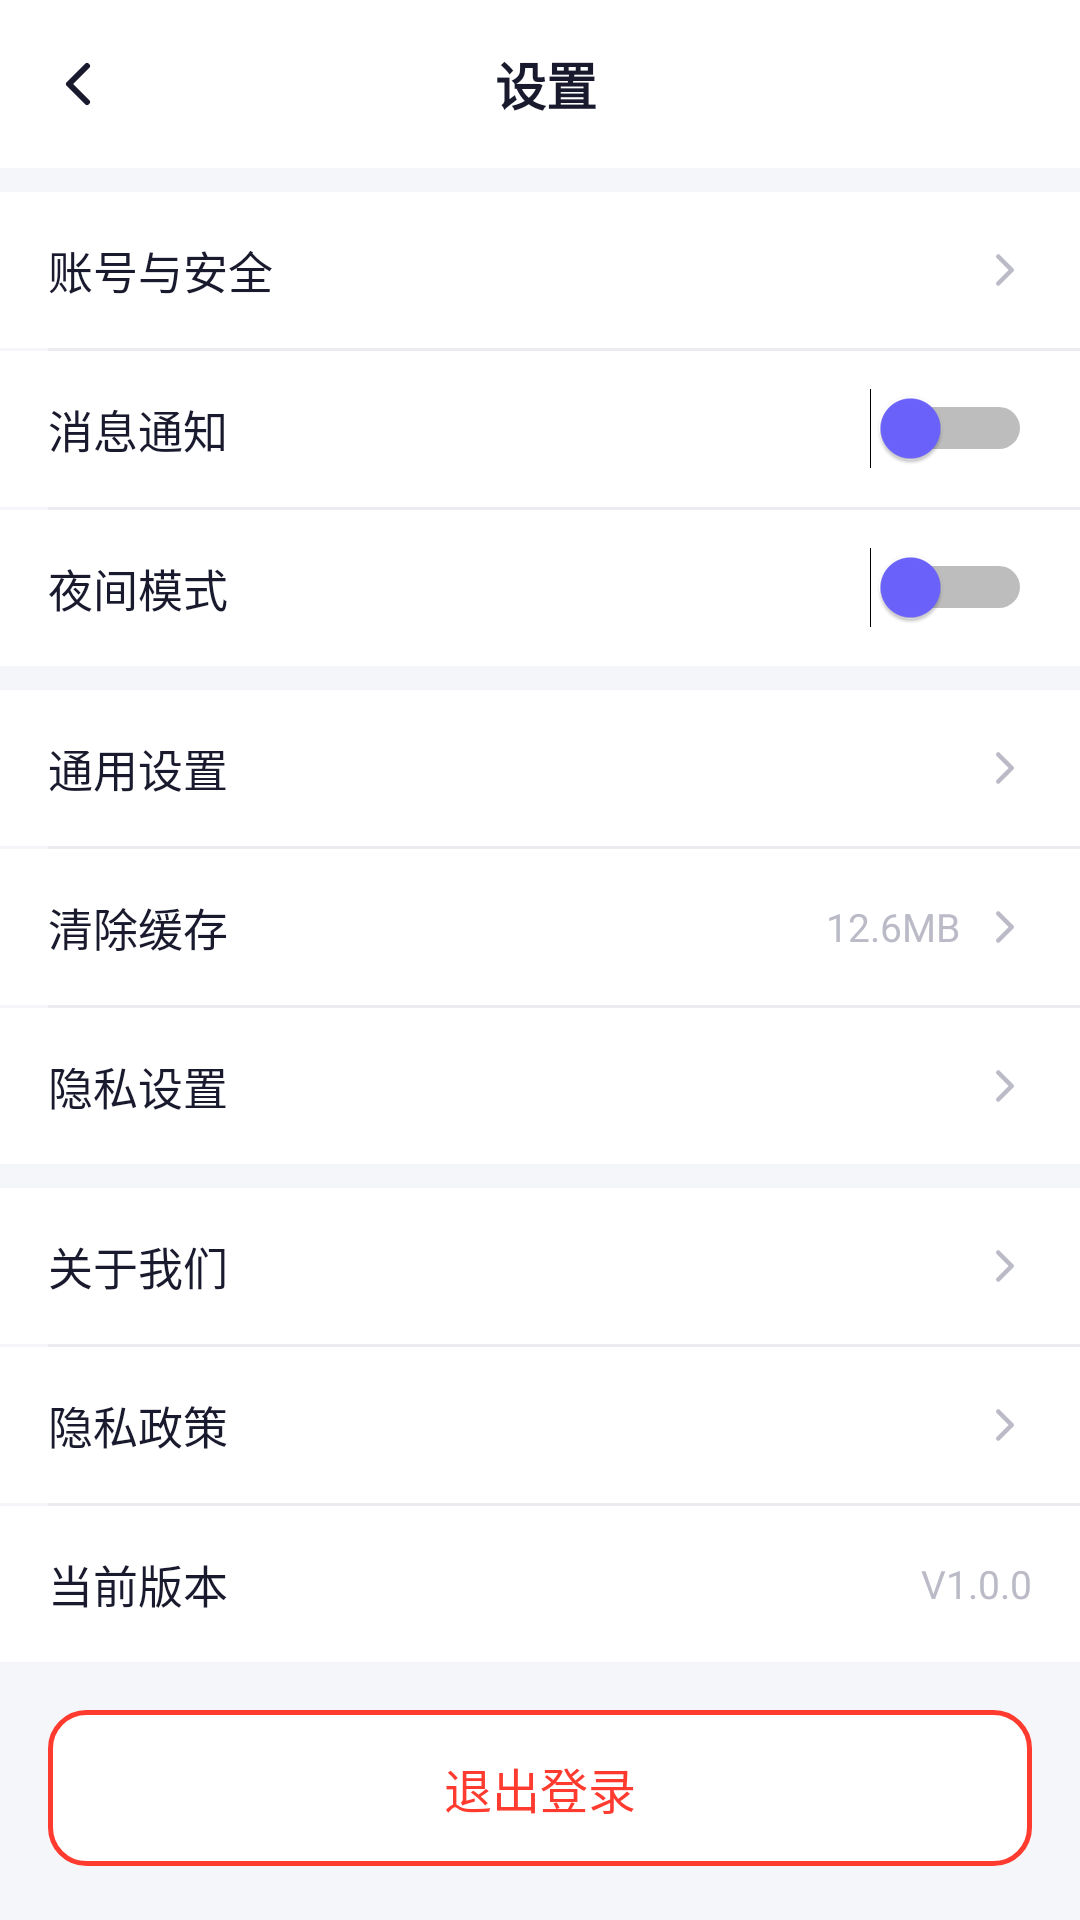

The Android layout XML behind this screen, and the referenced resources:
<!-- AndroidManifest.xml: application theme Theme.XHSApp -->
<!-- res/layout/activity_settings.xml -->
<?xml version="1.0" encoding="utf-8"?>
<LinearLayout xmlns:android="http://schemas.android.com/apk/res/android"
    android:layout_width="match_parent"
    android:layout_height="match_parent"
    android:orientation="vertical"
    android:background="@color/bg_main">

    
    <LinearLayout
        android:layout_width="match_parent"
        android:layout_height="56dp"
        android:gravity="center_vertical"
        android:paddingLeft="4dp"
        android:background="@color/bg_card"
        android:orientation="horizontal">

        <ImageView
            android:id="@+id/iv_back"
            android:layout_width="44dp"
            android:layout_height="44dp"
            android:padding="10dp"
            android:src="@drawable/ic_back"
            android:tint="@color/text_primary" />

        <TextView
            android:layout_width="0dp"
            android:layout_height="wrap_content"
            android:layout_weight="1"
            android:gravity="center"
            android:text="设置"
            android:textSize="17sp"
            android:textStyle="bold"
            android:textColor="@color/text_primary" />

        <View android:layout_width="44dp" android:layout_height="44dp" />
    </LinearLayout>

    <ScrollView
        android:layout_width="match_parent"
        android:layout_height="0dp"
        android:layout_weight="1">

        <LinearLayout
            android:layout_width="match_parent"
            android:layout_height="wrap_content"
            android:orientation="vertical">

            
            <LinearLayout
                android:id="@+id/ll_account_security"
                android:layout_width="match_parent" android:layout_height="52dp"
                android:orientation="horizontal" android:gravity="center_vertical"
                android:paddingLeft="16dp" android:paddingRight="16dp"
                android:background="@color/bg_card" android:layout_marginTop="8dp"
                android:clickable="true" android:focusable="true">
                <TextView android:layout_width="0dp" android:layout_height="wrap_content"
                    android:layout_weight="1" android:text="账号与安全"
                    android:textSize="15sp" android:textColor="@color/text_primary"/>
                <ImageView android:layout_width="18dp" android:layout_height="18dp"
                    android:src="@drawable/ic_arrow_right" android:tint="@color/text_hint"/>
            </LinearLayout>

            <View android:layout_width="match_parent" android:layout_height="1dp"
                android:background="@color/divider" android:layout_marginLeft="16dp"/>

            
            <LinearLayout android:layout_width="match_parent" android:layout_height="52dp"
                android:orientation="horizontal" android:gravity="center_vertical"
                android:paddingLeft="16dp" android:paddingRight="16dp"
                android:background="@color/bg_card">
                <TextView android:layout_width="0dp" android:layout_height="wrap_content"
                    android:layout_weight="1" android:text="消息通知"
                    android:textSize="15sp" android:textColor="@color/text_primary"/>
                <Switch android:id="@+id/sw_notification" android:layout_width="wrap_content"
                    android:layout_height="wrap_content" android:thumbTint="@color/primary_purple"/>
            </LinearLayout>

            <View android:layout_width="match_parent" android:layout_height="1dp"
                android:background="@color/divider" android:layout_marginLeft="16dp"/>

            
            <LinearLayout android:layout_width="match_parent" android:layout_height="52dp"
                android:orientation="horizontal" android:gravity="center_vertical"
                android:paddingLeft="16dp" android:paddingRight="16dp"
                android:background="@color/bg_card">
                <TextView android:layout_width="0dp" android:layout_height="wrap_content"
                    android:layout_weight="1" android:text="夜间模式"
                    android:textSize="15sp" android:textColor="@color/text_primary"/>
                <Switch android:id="@+id/sw_dark_mode" android:layout_width="wrap_content"
                    android:layout_height="wrap_content" android:thumbTint="@color/primary_purple"/>
            </LinearLayout>

            
            <LinearLayout
                android:id="@+id/ll_general_settings"
                android:layout_width="match_parent" android:layout_height="52dp"
                android:orientation="horizontal" android:gravity="center_vertical"
                android:paddingLeft="16dp" android:paddingRight="16dp"
                android:background="@color/bg_card" android:layout_marginTop="8dp"
                android:clickable="true" android:focusable="true">
                <TextView android:layout_width="0dp" android:layout_height="wrap_content"
                    android:layout_weight="1" android:text="通用设置"
                    android:textSize="15sp" android:textColor="@color/text_primary"/>
                <ImageView android:layout_width="18dp" android:layout_height="18dp"
                    android:src="@drawable/ic_arrow_right" android:tint="@color/text_hint"/>
            </LinearLayout>

            <View android:layout_width="match_parent" android:layout_height="1dp"
                android:background="@color/divider" android:layout_marginLeft="16dp"/>

            
            <LinearLayout android:layout_width="match_parent" android:layout_height="52dp"
                android:orientation="horizontal" android:gravity="center_vertical"
                android:paddingLeft="16dp" android:paddingRight="16dp"
                android:background="@color/bg_card">
                <TextView android:layout_width="0dp" android:layout_height="wrap_content"
                    android:layout_weight="1" android:text="清除缓存"
                    android:textSize="15sp" android:textColor="@color/text_primary"/>
                <TextView android:id="@+id/tv_clear_cache"
                    android:layout_width="wrap_content" android:layout_height="wrap_content"
                    android:text="12.6MB" android:textSize="13sp" android:textColor="@color/text_hint"/>
                <ImageView android:layout_width="18dp" android:layout_height="18dp"
                    android:src="@drawable/ic_arrow_right" android:tint="@color/text_hint"
                    android:layout_marginStart="6dp"/>
            </LinearLayout>

            <View android:layout_width="match_parent" android:layout_height="1dp"
                android:background="@color/divider" android:layout_marginLeft="16dp"/>

            
            <LinearLayout
                android:id="@+id/ll_privacy_settings"
                android:layout_width="match_parent" android:layout_height="52dp"
                android:orientation="horizontal" android:gravity="center_vertical"
                android:paddingLeft="16dp" android:paddingRight="16dp"
                android:background="@color/bg_card"
                android:clickable="true" android:focusable="true">
                <TextView android:layout_width="0dp" android:layout_height="wrap_content"
                    android:layout_weight="1" android:text="隐私设置"
                    android:textSize="15sp" android:textColor="@color/text_primary"/>
                <ImageView android:layout_width="18dp" android:layout_height="18dp"
                    android:src="@drawable/ic_arrow_right" android:tint="@color/text_hint"/>
            </LinearLayout>

            
            <LinearLayout android:layout_width="match_parent" android:layout_height="52dp"
                android:orientation="horizontal" android:gravity="center_vertical"
                android:paddingLeft="16dp" android:paddingRight="16dp"
                android:background="@color/bg_card" android:layout_marginTop="8dp">
                <TextView android:id="@+id/tv_about" android:layout_width="0dp"
                    android:layout_height="wrap_content" android:layout_weight="1"
                    android:text="关于我们" android:textSize="15sp" android:textColor="@color/text_primary"/>
                <ImageView android:layout_width="18dp" android:layout_height="18dp"
                    android:src="@drawable/ic_arrow_right" android:tint="@color/text_hint"/>
            </LinearLayout>

            <View android:layout_width="match_parent" android:layout_height="1dp"
                android:background="@color/divider" android:layout_marginLeft="16dp"/>

            
            <LinearLayout android:layout_width="match_parent" android:layout_height="52dp"
                android:orientation="horizontal" android:gravity="center_vertical"
                android:paddingLeft="16dp" android:paddingRight="16dp"
                android:background="@color/bg_card">
                <TextView android:id="@+id/tv_privacy" android:layout_width="0dp"
                    android:layout_height="wrap_content" android:layout_weight="1"
                    android:text="隐私政策" android:textSize="15sp" android:textColor="@color/text_primary"/>
                <ImageView android:layout_width="18dp" android:layout_height="18dp"
                    android:src="@drawable/ic_arrow_right" android:tint="@color/text_hint"/>
            </LinearLayout>

            <View android:layout_width="match_parent" android:layout_height="1dp"
                android:background="@color/divider" android:layout_marginLeft="16dp"/>

            
            <LinearLayout android:layout_width="match_parent" android:layout_height="52dp"
                android:orientation="horizontal" android:gravity="center_vertical"
                android:paddingLeft="16dp" android:paddingRight="16dp"
                android:background="@color/bg_card">
                <TextView android:layout_width="0dp" android:layout_height="wrap_content"
                    android:layout_weight="1" android:text="当前版本"
                    android:textSize="15sp" android:textColor="@color/text_primary"/>
                <TextView android:id="@+id/tv_version" android:layout_width="wrap_content"
                    android:layout_height="wrap_content" android:text="V1.0.0"
                    android:textSize="13sp" android:textColor="@color/text_hint"/>
            </LinearLayout>

            
            <TextView
                android:id="@+id/tv_logout"
                android:layout_width="match_parent"
                android:layout_height="52dp"
                android:gravity="center"
                android:layout_marginTop="16dp"
                android:layout_marginLeft="16dp"
                android:layout_marginRight="16dp"
                android:background="@drawable/bg_btn_outline_red"
                android:text="退出登录"
                android:textSize="16sp"
                android:textColor="#FF3B30" />

        </LinearLayout>
    </ScrollView>
</LinearLayout>
<!-- resources referenced by this layout -->
<resources>
  <color name="bg_card">#FFFFFF</color>
  <color name="bg_main">#F5F6FA</color>
  <color name="divider">#EBEBF0</color>
  <color name="primary_purple">#6C63FF</color>
  <color name="text_hint">#BBBBC8</color>
  <color name="text_primary">#1A1A2E</color>
  <!-- drawable bg_btn_outline_red (drawable) -->
  <?xml version="1.0" encoding="utf-8"?>
  <shape xmlns:android="http://schemas.android.com/apk/res/android" android:shape="rectangle">
      <solid android:color="@color/bg_card"/>
      <stroke android:width="1.5dp" android:color="#FF3B30"/>
      <corners android:radius="12dp"/>
  </shape>
  <!-- drawable ic_arrow_right (drawable) -->
  <?xml version="1.0" encoding="utf-8"?>
  <vector xmlns:android="http://schemas.android.com/apk/res/android" android:width="24dp" android:height="24dp" android:viewportWidth="24" android:viewportHeight="24">
      <path android:fillColor="@android:color/transparent" android:pathData="M9,18l6,-6 -6,-6" android:strokeWidth="2" android:strokeColor="#BBBBC8" android:strokeLineCap="round" android:strokeLineJoin="round"/>
  </vector>
  <!-- drawable ic_back (drawable) -->
  <?xml version="1.0" encoding="utf-8"?>
  <vector xmlns:android="http://schemas.android.com/apk/res/android" android:width="24dp" android:height="24dp" android:viewportWidth="24" android:viewportHeight="24">
      <path android:fillColor="@android:color/transparent" android:pathData="M15,18l-6,-6 6,-6" android:strokeWidth="2" android:strokeColor="#1A1A2E" android:strokeLineCap="round" android:strokeLineJoin="round"/>
  </vector>
  <style name="Theme.XHSApp" parent="Theme.MaterialComponents.DayNight.NoActionBar">
          <item name="colorPrimary">@color/primary_purple</item>
          <item name="colorPrimaryVariant">@color/primary_purple_dark</item>
          <item name="colorOnPrimary">@color/white</item>
          <item name="colorSecondary">@color/accent_pink</item>
          <item name="android:windowBackground">@color/bg_main</item>
          <item name="android:statusBarColor">@color/white</item>
          <item name="android:windowLightStatusBar">true</item>
      </style>
  <color name="primary_purple_dark">#4A42CC</color>
  <color name="white">#FFFFFF</color>
  <color name="accent_pink">#FF4B7B</color>
</resources>
